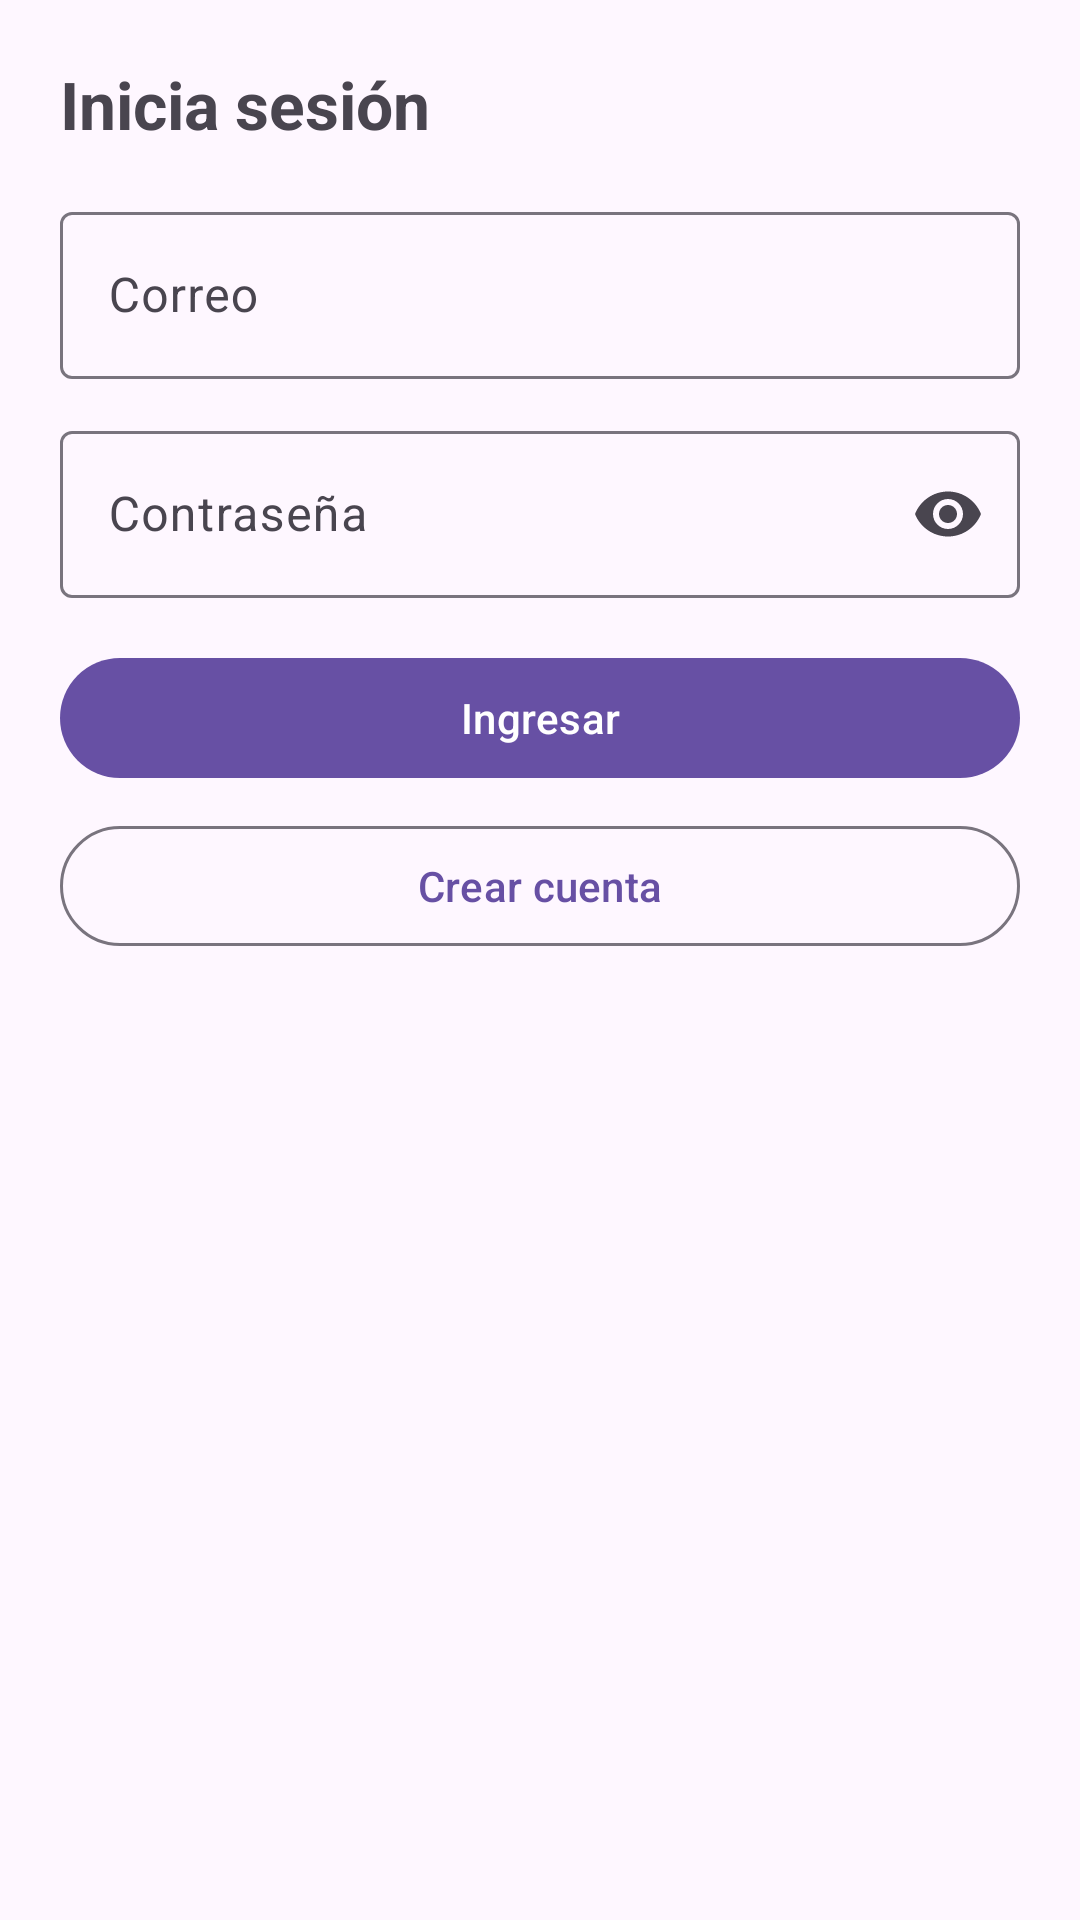

This screen was rendered from an Android layout file. Write that file and the resources it references.
<!-- AndroidManifest.xml: application theme Theme.Encomiendas -->
<!-- res/layout/fragment_login.xml -->
<?xml version="1.0" encoding="utf-8"?>
<ScrollView xmlns:android="http://schemas.android.com/apk/res/android"
    xmlns:app="http://schemas.android.com/apk/res-auto"
    android:layout_width="match_parent"
    android:layout_height="match_parent">

    <LinearLayout
        android:orientation="vertical"
        android:padding="20dp"
        android:layout_width="match_parent"
        android:layout_height="wrap_content">

        
        <TextView
            android:id="@+id/tvTitle"
            android:text="Inicia sesión"
            android:textSize="22sp"
            android:textStyle="bold"
            android:layout_marginBottom="16dp"
            android:layout_width="wrap_content"
            android:layout_height="wrap_content" />

        
        <com.google.android.material.textfield.TextInputLayout
            android:id="@+id/tilEmail"
            android:layout_width="match_parent"
            android:layout_height="wrap_content"
            android:hint="Correo">

            <com.google.android.material.textfield.TextInputEditText
                android:id="@+id/etEmail"
                android:inputType="textEmailAddress"
                android:layout_width="match_parent"
                android:layout_height="wrap_content" />
        </com.google.android.material.textfield.TextInputLayout>

        
        <com.google.android.material.textfield.TextInputLayout
            android:id="@+id/tilPassword"
            android:layout_width="match_parent"
            android:layout_height="wrap_content"
            android:hint="Contraseña"
            app:endIconMode="password_toggle"
            android:layout_marginTop="12dp">

            <com.google.android.material.textfield.TextInputEditText
                android:id="@+id/etPassword"
                android:inputType="textPassword"
                android:layout_width="match_parent"
                android:layout_height="wrap_content" />
        </com.google.android.material.textfield.TextInputLayout>

        
        <com.google.android.material.progressindicator.CircularProgressIndicator
            android:id="@+id/progressBar"
            android:layout_width="wrap_content"
            android:layout_height="wrap_content"
            android:layout_gravity="center"
            android:layout_marginTop="16dp"
            android:visibility="gone"
            app:indicatorSize="48dp" />

        
        <com.google.android.material.button.MaterialButton
            android:id="@+id/btnLogin"
            android:text="Ingresar"
            android:layout_marginTop="16dp"
            android:layout_width="match_parent"
            android:layout_height="wrap_content" />

        
        <com.google.android.material.button.MaterialButton
            android:id="@+id/btnIrARegistro"
            android:text="Crear cuenta"
            android:layout_marginTop="8dp"
            android:layout_width="match_parent"
            android:layout_height="wrap_content"
            app:cornerRadius="24dp"
            app:iconPadding="0dp"
            style="@style/Widget.Material3.Button.OutlinedButton" />

    </LinearLayout>
</ScrollView>
<!-- resources referenced by this layout -->
<resources>
  <style name="Theme.Encomiendas" parent="Theme.Material3.DayNight.NoActionBar">
  
      </style>
</resources>
